Run: headless pygame with SDL's dummy video driver; simulated clock (each Clock.tick advances the game by its frame time, no real sleeping); random seed 0; keys injected as events and as key.get_pressed() state; no mouse input.
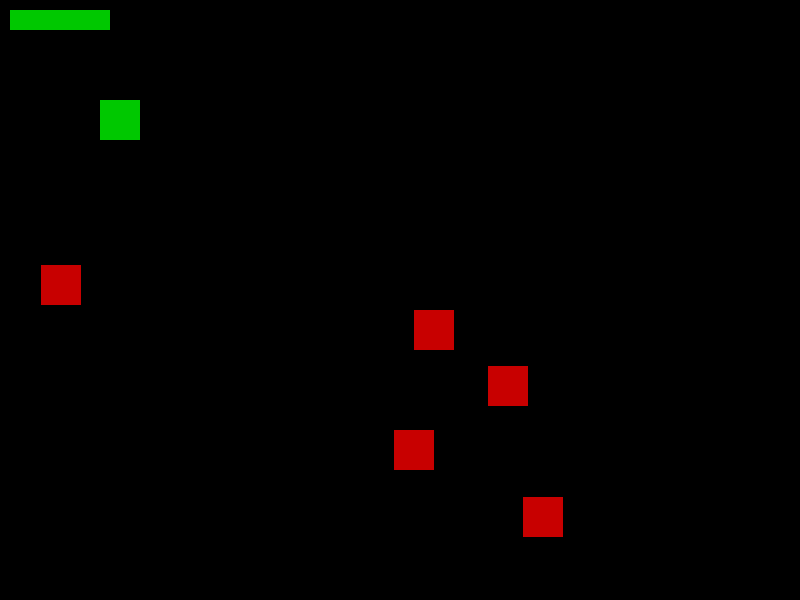
Frame 1 of 4 · flips 1–60 · no input
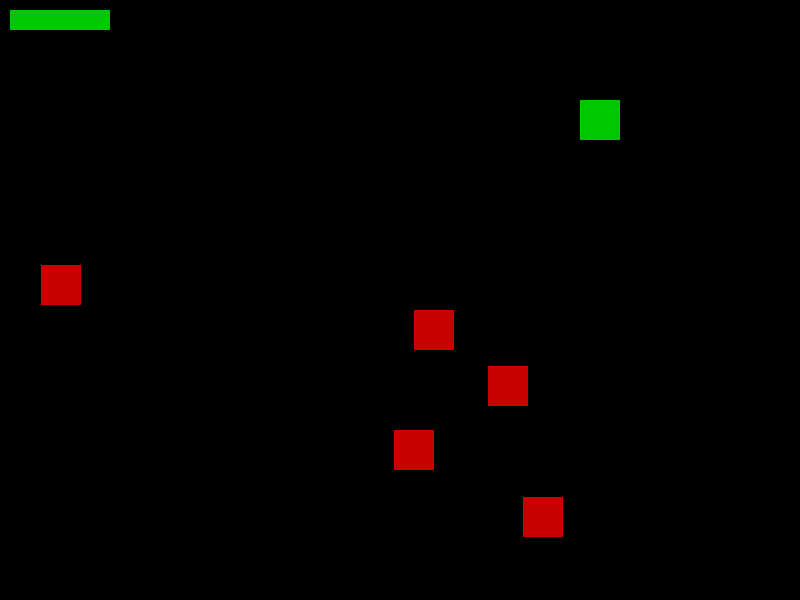
Frame 2 of 4 · flips 61–180 · tapped SPACE, RETURN · held RIGHT (→), D
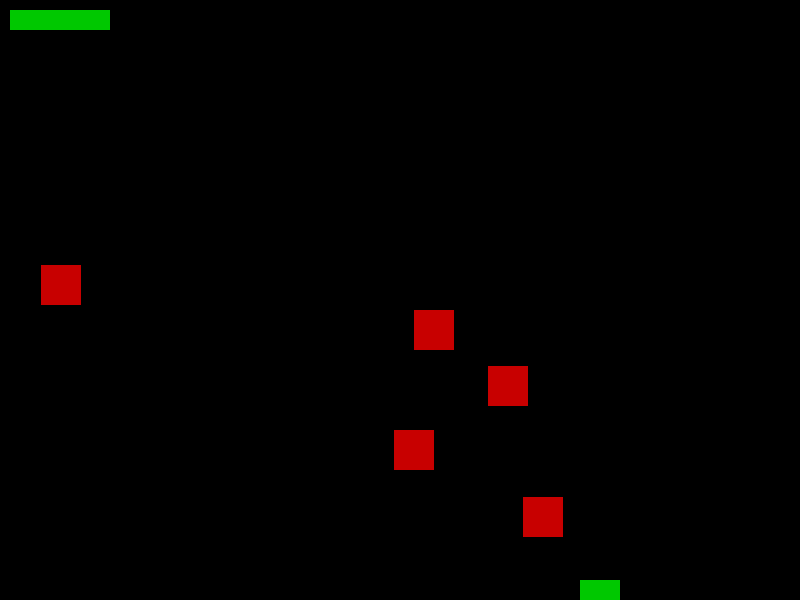
Frame 3 of 4 · flips 181–300 · held DOWN (↓), S
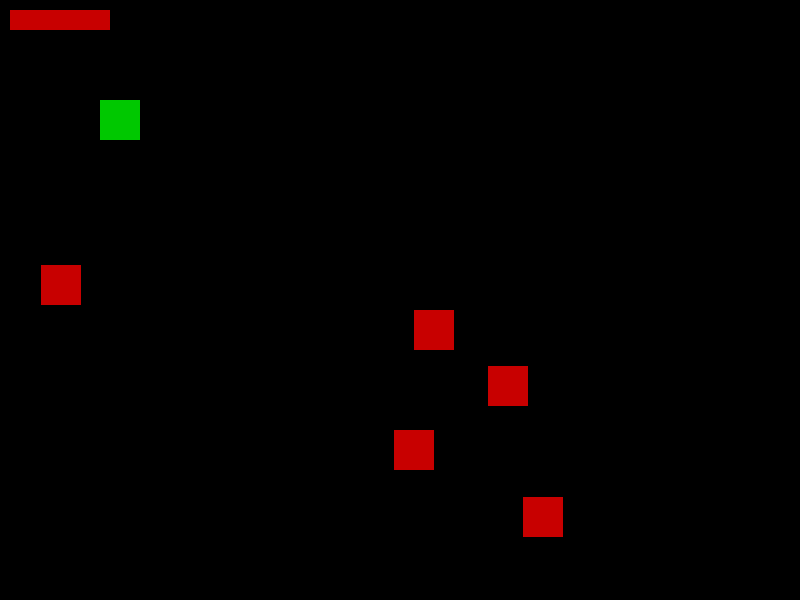
Frame 4 of 4 · flips 301–420 · held LEFT (←), A, UP (↑), W

The pygame program that drew these frames:

import pygame
import random

# Inicializace
pygame.init()
WIDTH, HEIGHT = 800, 600
screen = pygame.display.set_mode((WIDTH, HEIGHT))
pygame.display.set_caption("Dungeon Crawler")

clock = pygame.time.Clock()
FPS = 60

# Barvy
WHITE = (255, 255, 255)
BLACK = (0, 0, 0)
GREEN = (0, 200, 0)
RED = (200, 0, 0)

# Hráč
class Player(pygame.sprite.Sprite):
    def __init__(self, x, y):
        super().__init__()
        self.image = pygame.Surface((40, 40))
        self.image.fill(GREEN)
        self.rect = self.image.get_rect()
        self.rect.topleft = (x, y)
        self.speed = 4
        self.hp = 10
        self.xp = 0
        # TODO: Přidej třeba inventář nebo XP systém

    def update(self):
        keys = pygame.key.get_pressed()
        if keys[pygame.K_LEFT]:
            self.rect.x -= self.speed
        if keys[pygame.K_RIGHT]:
            self.rect.x += self.speed
        if keys[pygame.K_UP]:
            self.rect.y -= self.speed
        if keys[pygame.K_DOWN]:
            self.rect.y += self.speed
        # TODO: Omez pohyb jen na mapu (nesejdi z dungeon dlaždic)


# Nepřítel
class Enemy(pygame.sprite.Sprite):
    def __init__(self, x, y):
        super().__init__()
        self.image = pygame.Surface((40, 40))
        self.image.fill(RED)
        self.rect = self.image.get_rect()
        self.rect.topleft = (x, y)
        self.hp = 5

    def update(self):
        # TODO: Pohyb nepřítele (třeba směrem k hráči)
        pass


# Dungeon (jen placeholder grid)
TILE_SIZE = 40
dungeon = [[0 for _ in range(WIDTH // TILE_SIZE)] for _ in range(HEIGHT // TILE_SIZE)]
# TODO: Udělej generátor dungeonů (místnosti + chodby)

# Sprite skupiny
all_sprites = pygame.sprite.Group()
enemies = pygame.sprite.Group()

player: Player = Player(100, 100)
all_sprites.add(player)

# Spawn nepřátel
for i in range(5):
    enemy = Enemy(random.randint(0, WIDTH-40), random.randint(0, HEIGHT-40))
    all_sprites.add(enemy)
    enemies.add(enemy)

# Herní smyčka
running = True
while running:
    clock.tick(FPS)

    # Eventy
    for event in pygame.event.get():
        if event.type == pygame.QUIT:
            running = False

    all_sprites.update()

    # Update



    # Kolize hráč vs. nepřítel
    hits = pygame.sprite.spritecollide(player, enemies, False)
    for enemy in hits:
        player.hp -= 1
        print("Hráč HP:", player.hp)
        # TODO: Udělej jednoduchý souboj systém (útok hráče vs. útok nepřítele)

    # Render
    screen.fill(BLACK)
    all_sprites.draw(screen)

    # HP bar
    pygame.draw.rect(screen, RED, (10, 10, 100, 20))
    pygame.draw.rect(screen, GREEN, (10, 10, player.hp * 10, 20))  # HP bar podle života

    pygame.display.flip()

pygame.quit()
